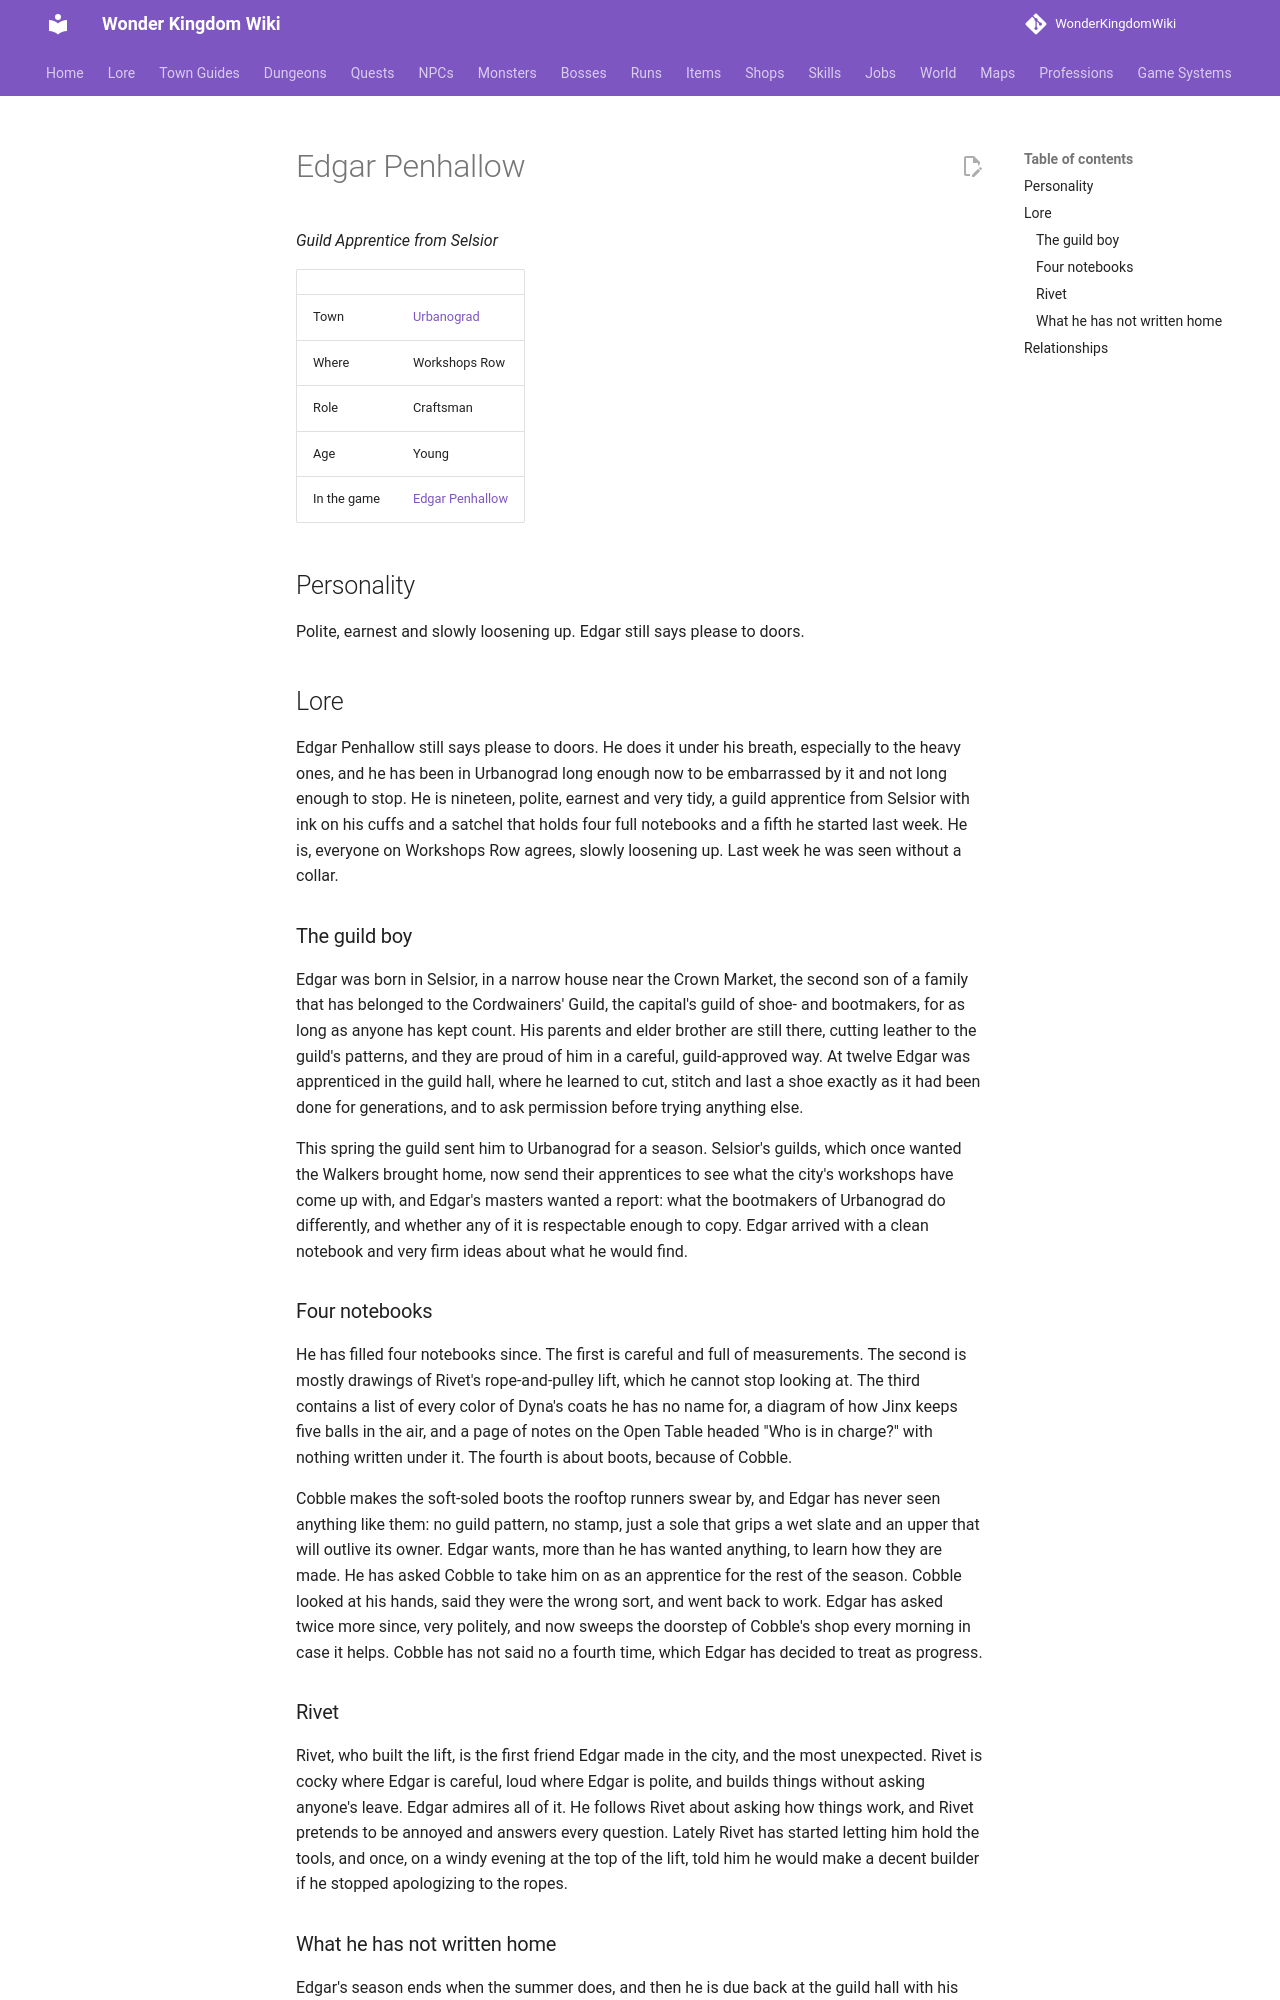

repository: alonohana627/WonderKingdomWiki · page: lore/people/urbanograd/alder_penhallow/index.html · generator: mkdocs

<!-- Generated by tools/people.py from data/people/. Do not edit: changes are overwritten. -->

# Edgar Penhallow

*Guild Apprentice from Selsior*

|  |  |
|---|---|
| Town | [Urbanograd](../../towns/urbanograd.md) |
| Where | Workshops Row |
| Role | Craftsman |
| Age | Young |
| In the game | [Edgar Penhallow](../../../npcs/alder_penhallow.md) |

## Personality

Polite, earnest and slowly loosening up. Edgar still says please to doors.

## Lore

Edgar Penhallow still says please to doors. He does it under his breath, especially to the heavy ones, and he has been in Urbanograd long enough now to be embarrassed by it and not long enough to stop. He is nineteen, polite, earnest and very tidy, a guild apprentice from Selsior with ink on his cuffs and a satchel that holds four full notebooks and a fifth he started last week. He is, everyone on Workshops Row agrees, slowly loosening up. Last week he was seen without a collar.

### The guild boy

Edgar was born in Selsior, in a narrow house near the Crown Market, the second son of a family that has belonged to the Cordwainers' Guild, the capital's guild of shoe- and bootmakers, for as long as anyone has kept count. His parents and elder brother are still there, cutting leather to the guild's patterns, and they are proud of him in a careful, guild-approved way. At twelve Edgar was apprenticed in the guild hall, where he learned to cut, stitch and last a shoe exactly as it had been done for generations, and to ask permission before trying anything else.

This spring the guild sent him to Urbanograd for a season. Selsior's guilds, which once wanted the Walkers brought home, now send their apprentices to see what the city's workshops have come up with, and Edgar's masters wanted a report: what the bootmakers of Urbanograd do differently, and whether any of it is respectable enough to copy. Edgar arrived with a clean notebook and very firm ideas about what he would find.

### Four notebooks

He has filled four notebooks since. The first is careful and full of measurements. The second is mostly drawings of Rivet's rope-and-pulley lift, which he cannot stop looking at. The third contains a list of every color of Dyna's coats he has no name for, a diagram of how Jinx keeps five balls in the air, and a page of notes on the Open Table headed "Who is in charge?" with nothing written under it. The fourth is about boots, because of Cobble.

Cobble makes the soft-soled boots the rooftop runners swear by, and Edgar has never seen anything like them: no guild pattern, no stamp, just a sole that grips a wet slate and an upper that will outlive its owner. Edgar wants, more than he has wanted anything, to learn how they are made. He has asked Cobble to take him on as an apprentice for the rest of the season. Cobble looked at his hands, said they were the wrong sort, and went back to work. Edgar has asked twice more since, very politely, and now sweeps the doorstep of Cobble's shop every morning in case it helps. Cobble has not said no a fourth time, which Edgar has decided to treat as progress.

### Rivet

Rivet, who built the lift, is the first friend Edgar made in the city, and the most unexpected. Rivet is cocky where Edgar is careful, loud where Edgar is polite, and builds things without asking anyone's leave. Edgar admires all of it. He follows Rivet about asking how things work, and Rivet pretends to be annoyed and answers every question. Lately Rivet has started letting him hold the tools, and once, on a windy evening at the top of the lift, told him he would make a decent builder if he stopped apologizing to the ropes.
